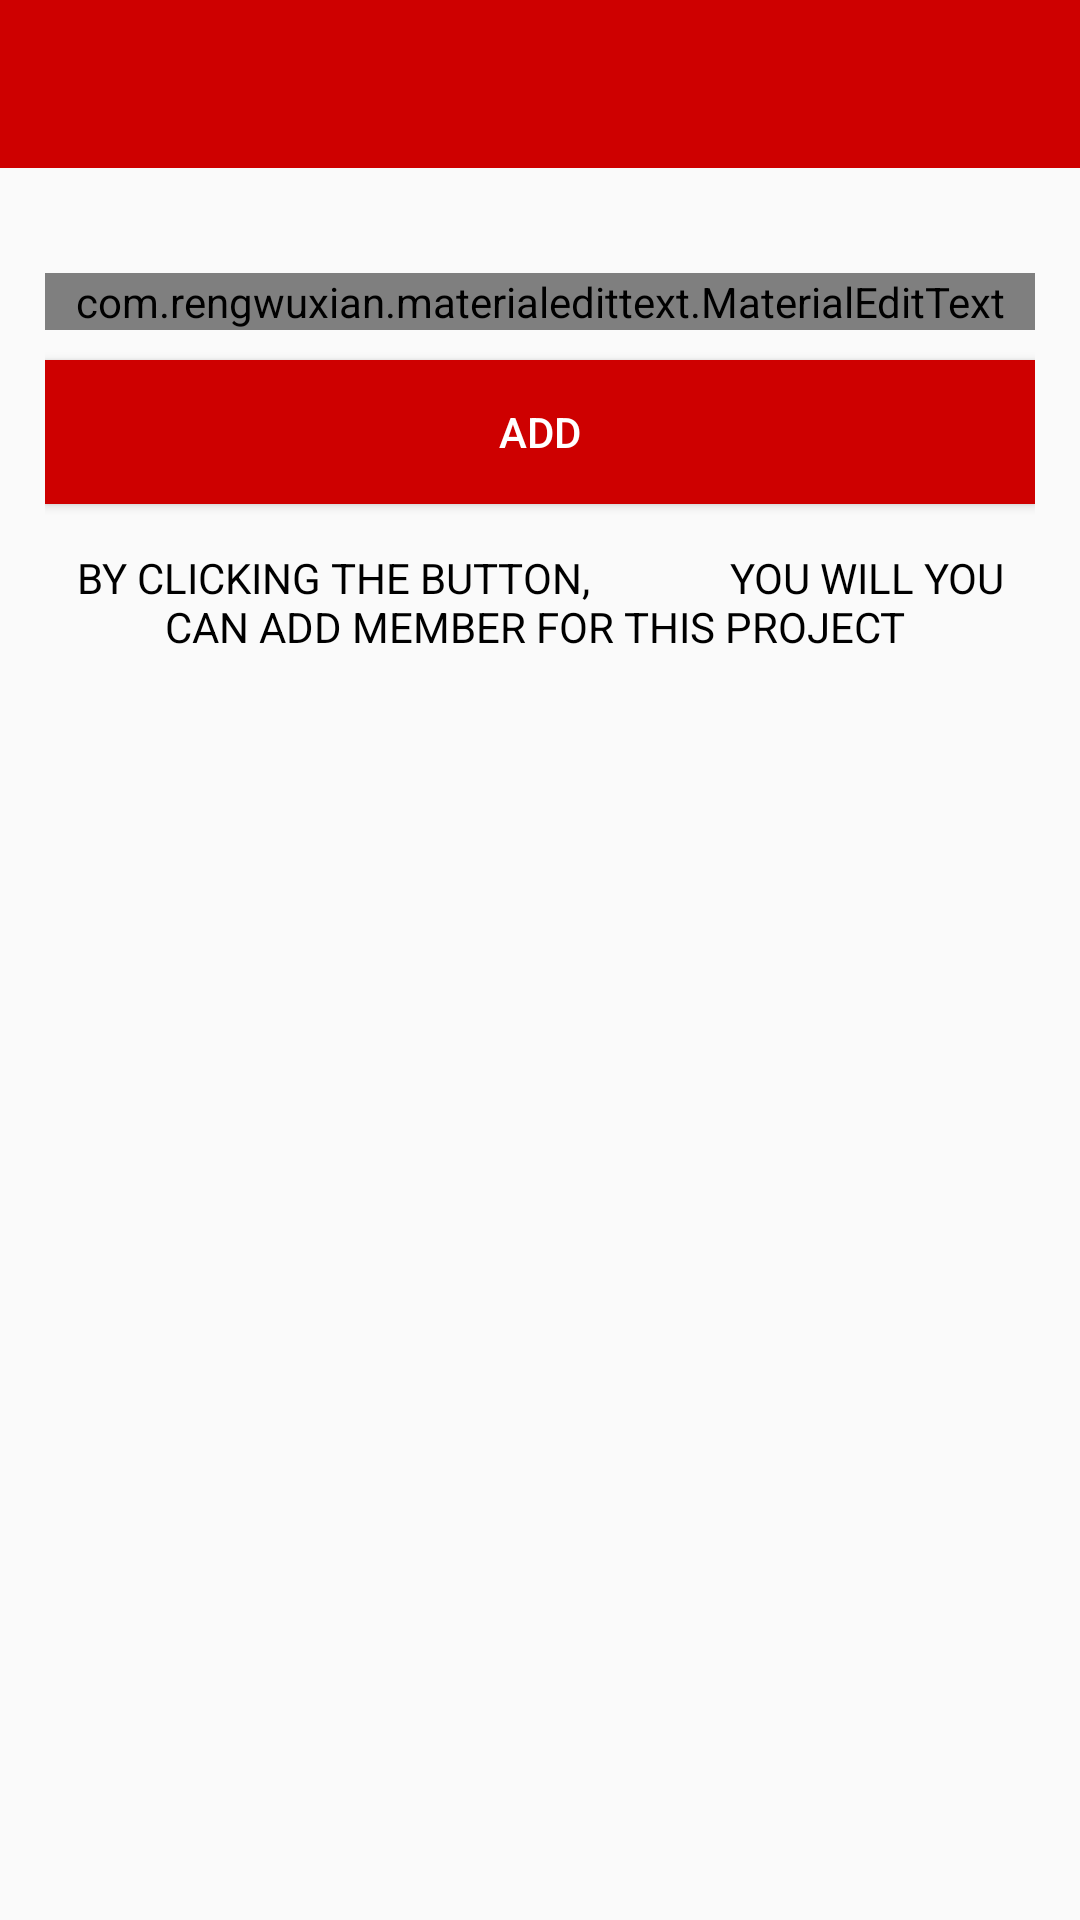

Write the Android layout XML for this screen, with the resource values it uses.
<!-- AndroidManifest.xml: application theme AppTheme -->
<!-- res/layout/activity_add_member.xml -->
<?xml version="1.0" encoding="utf-8"?>
<LinearLayout xmlns:android="http://schemas.android.com/apk/res/android"
    xmlns:app="http://schemas.android.com/apk/res-auto"
    xmlns:tools="http://schemas.android.com/tools"
    android:layout_width="match_parent"
    android:layout_height="match_parent"
    android:orientation="vertical"
    tools:context=".Add_member">

    <include
        android:id="@+id/rstoolbar"
        layout="@layout/bar_layout"/>

    <LinearLayout
        android:layout_width="match_parent"
        android:layout_height="wrap_content"
        android:orientation="vertical"
        android:padding="15dp">

        <com.rengwuxian.materialedittext.MaterialEditText
            android:layout_width="match_parent"
            android:layout_height="wrap_content"
            android:id="@+id/MEMBERI_LD"
            android:inputType="text"
            app:met_floatingLabel="normal"
            android:hint="eitm/xxxxxxx/xx"
            android:layout_marginTop="20dp"

            />
        <Button
            android:layout_width="match_parent"
            android:layout_height="wrap_content"
            android:id="@+id/MEMBER_ADD_ID"
            android:text="ADD"
            android:textColor="#fff"
            android:background="@color/colorPrimaryDark"
            android:layout_marginTop="10dp"/>
        <TextView
            android:layout_width="wrap_content"
            android:layout_height="wrap_content"
            android:gravity="center"
            android:layout_marginTop="15dp"
            android:textColor="#000"
            android:text="BY CLICKING THE BUTTON,
             YOU WILL YOU CAN ADD MEMBER FOR THIS PROJECT "/>

    </LinearLayout>
</LinearLayout>
<!-- res/layout/bar_layout.xml (included above) -->
<?xml version="1.0" encoding="utf-8"?>
<android.support.v7.widget.Toolbar xmlns:android="http://schemas.android.com/apk/res/android"
    android:layout_width="match_parent"
    xmlns:app="http://schemas.android.com/apk/res-auto"
    android:id="@+id/toolbar"
    android:background="@color/colorPrimaryDark"
    android:theme="@style/ThemeOverlay.AppCompat.Dark.ActionBar"
    app:popupTheme="@style/MenuStyle"
    android:layout_height="wrap_content">

</android.support.v7.widget.Toolbar>
<!-- resources referenced by this layout -->
<resources>
  <color name="colorPrimaryDark">#CE0000</color>
  <style name="MenuStyle" parent="Theme.AppCompat.Light">
      <item name="android:background">#fff</item>
  
  </style>
  <style name="AppTheme" parent="Theme.AppCompat.Light.NoActionBar">
          
          <item name="colorPrimary">@color/colorPrimary</item>
          <item name="colorPrimaryDark">@color/colorPrimaryDark</item>
          <item name="colorAccent">@color/colorAccent</item>
      </style>
  <color name="colorPrimary">#CE0000</color>
  <color name="colorAccent">#ffffff</color>
</resources>
